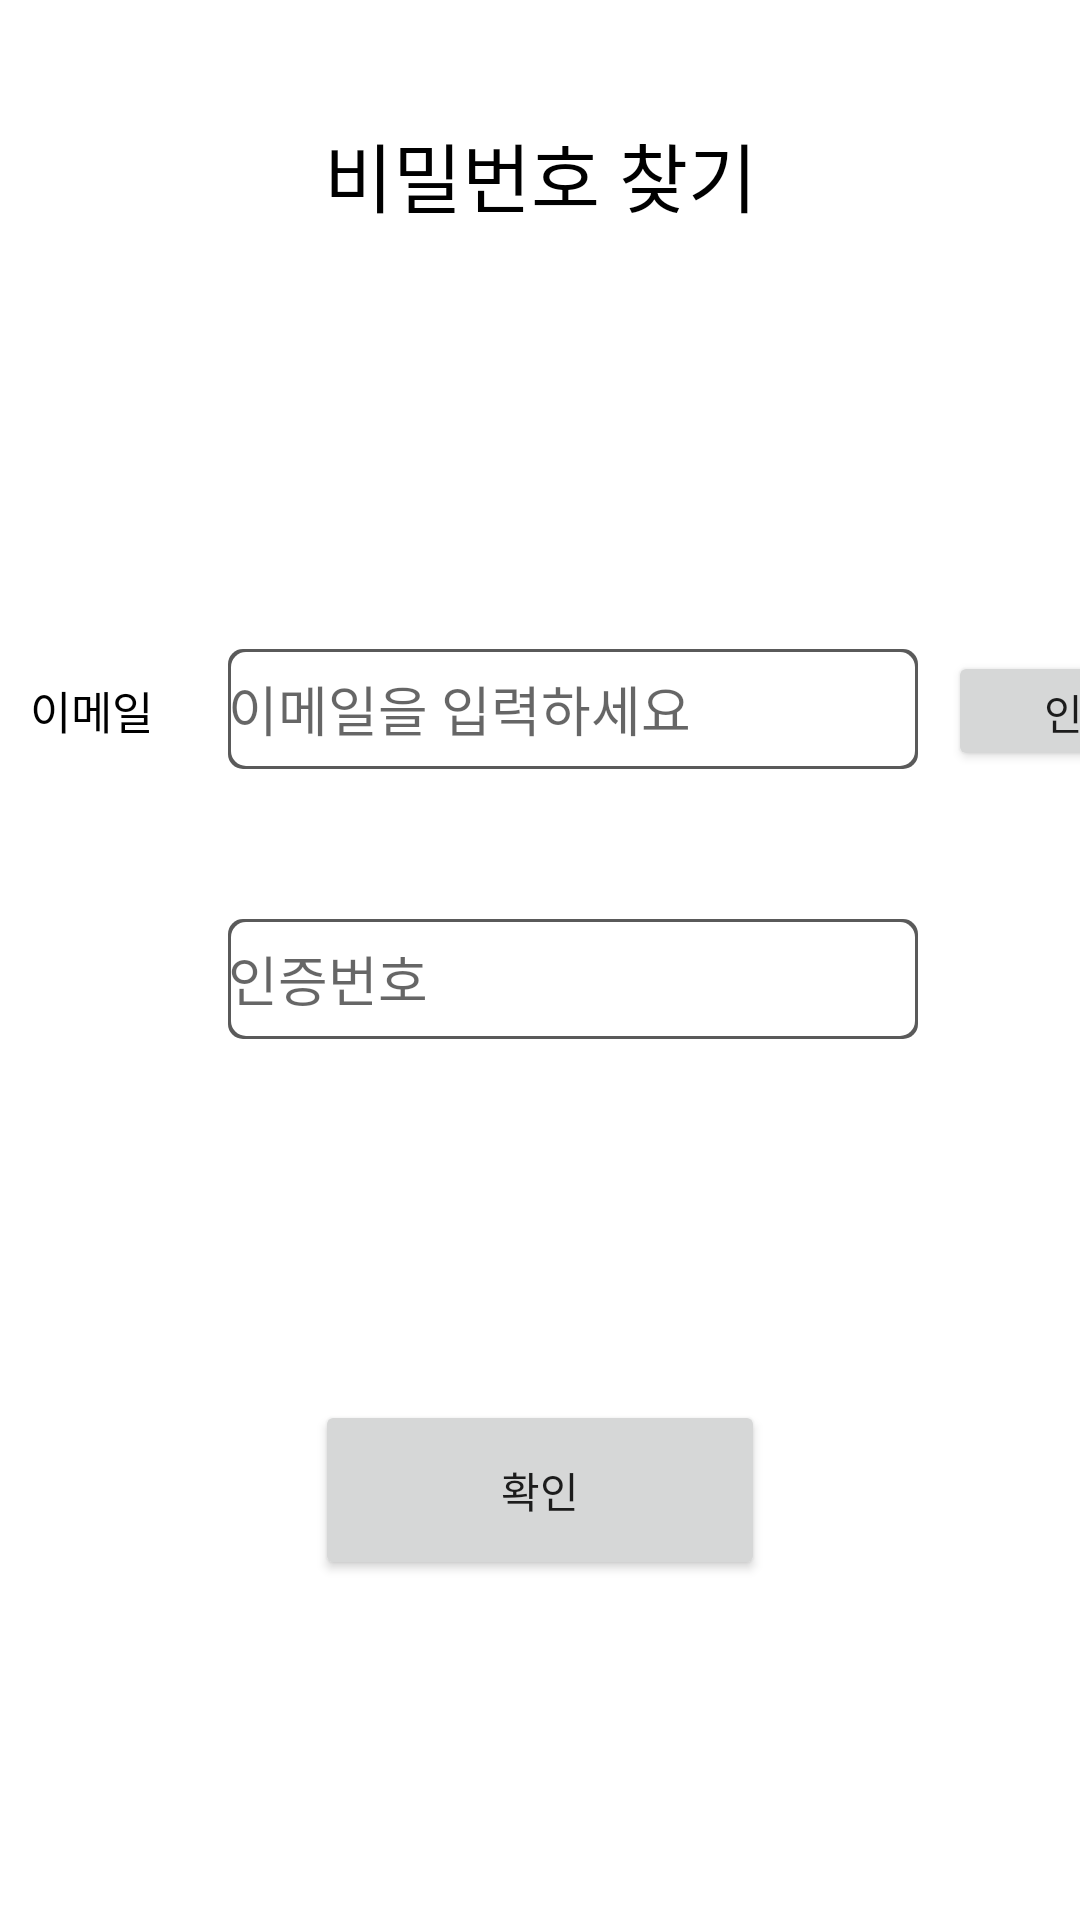

Produce the Android XML layout that renders to this screen, including the resource entries it uses.
<!-- AndroidManifest.xml: application theme Theme.YoWnNer -->
<!-- res/layout/activity_find_password.xml -->
<?xml version="1.0" encoding="utf-8"?>
<LinearLayout xmlns:android="http://schemas.android.com/apk/res/android"
    xmlns:app="http://schemas.android.com/apk/res-auto"
    xmlns:tools="http://schemas.android.com/tools"
    android:layout_width="match_parent"
    android:layout_height="match_parent"
    tools:context=".FindPassword_activity"
    android:orientation="vertical">



    <ImageView
        android:id="@+id/back_sign_so_login"
        android:layout_width="30dp"
        android:layout_height="30dp"
        android:layout_gravity="left"
        android:layout_marginLeft="10dp"
        android:layout_marginTop="10dp"
        android:src="@drawable/icon_back" />
    <TextView
        android:id="@+id/textView"
        android:layout_width="match_parent"
        android:layout_height="wrap_content"
        android:gravity="center"
        android:text="비밀번호 찾기"
        android:textColor="#000000"
        android:textSize="25sp" />
    <LinearLayout
        android:layout_width="wrap_content"
        android:layout_height="wrap_content"
        android:layout_marginTop="130dp">
        <LinearLayout
            android:layout_width="match_parent"
            android:layout_height="wrap_content"
            android:orientation="horizontal"
            android:layout_marginTop="10dp">
            <TextView
                android:layout_width="wrap_content"
                android:layout_height="wrap_content"
                android:text="이메일"
                android:textSize="15sp"
                android:layout_marginLeft="10dp"
                android:textColor="#000000"/>
            <EditText
                android:id="@+id/et_email_findpw"
                android:layout_width="230dp"
                android:layout_height="40dp"
                android:layout_marginLeft="25dp"
                android:background="@drawable/board"
                android:hint="이메일을 입력하세요"
                />
            <Button
                android:id="@+id/btn_findpw_email_confire"
                android:layout_width="90dp"
                android:layout_height="40dp"
                android:layout_marginLeft="10dp"
                android:text="인증"/>
        </LinearLayout>

    </LinearLayout>



    <LinearLayout
        android:layout_width="match_parent"
        android:layout_height="wrap_content"
        android:orientation="horizontal"
        android:layout_marginTop="50dp">

        <EditText
            android:id="@+id/et_email_certification"
            android:layout_width="230dp"
            android:layout_height="40dp"
            android:layout_marginLeft="76dp"
            android:background="@drawable/board"
            android:hint="인증번호"
            />

    </LinearLayout>
    <TextView
        android:id="@+id/tv_certification_timer"
        android:layout_width="match_parent"
        android:layout_height="wrap_content"
        android:text=""
        android:layout_marginLeft="76dp"
        android:textSize="15sp"
        android:textColor="#000000"/>

    <Button
        android:id="@+id/btn_email_certification_check"
        android:layout_width="150dp"
        android:layout_height="60dp"
        android:layout_marginTop="100dp"
        android:layout_gravity="center"
        android:text="확인"/>



</LinearLayout>
<!-- resources referenced by this layout -->
<resources>
  <!-- drawable board (drawable) -->
  <?xml version="1.0" encoding="utf-8"?>
  <layer-list xmlns:android="http://schemas.android.com/apk/res/android">
  
      <item>
          <shape android:shape="rectangle">
              <solid android:color="#5A5A5A" />
              <corners android:radius="5dp" /> 
          </shape>
      </item>
  
      
      <item android:top="1dp"
          android:right="1dp"
          android:left="1dp"
          android:bottom="1dp">
  
          <shape android:shape="rectangle">
              <solid android:color="#ffffff" />
              <corners android:radius="5dp" /> 
          </shape>
  
      </item>
  
  </layer-list>
  <style name="Theme.YoWnNer" parent="Theme.MaterialComponents.DayNight.DarkActionBar">
          
          <item name="colorPrimary">@color/purple_500</item>
          <item name="colorPrimaryVariant">@color/purple_700</item>
          <item name="colorOnPrimary">@color/white</item>
          
          <item name="colorSecondary">@color/teal_200</item>
          <item name="colorSecondaryVariant">@color/teal_700</item>
          <item name="colorOnSecondary">@color/black</item>
          
          <item name="android:statusBarColor">?attr/colorPrimaryVariant</item>
          
      </style>
  <color name="purple_500">#FF6200EE</color>
  <color name="purple_700">#FF3700B3</color>
  <color name="white">#FFFFFFFF</color>
  <color name="teal_200">#FF03DAC5</color>
  <color name="teal_700">#FF018786</color>
  <color name="black">#FF000000</color>
</resources>
